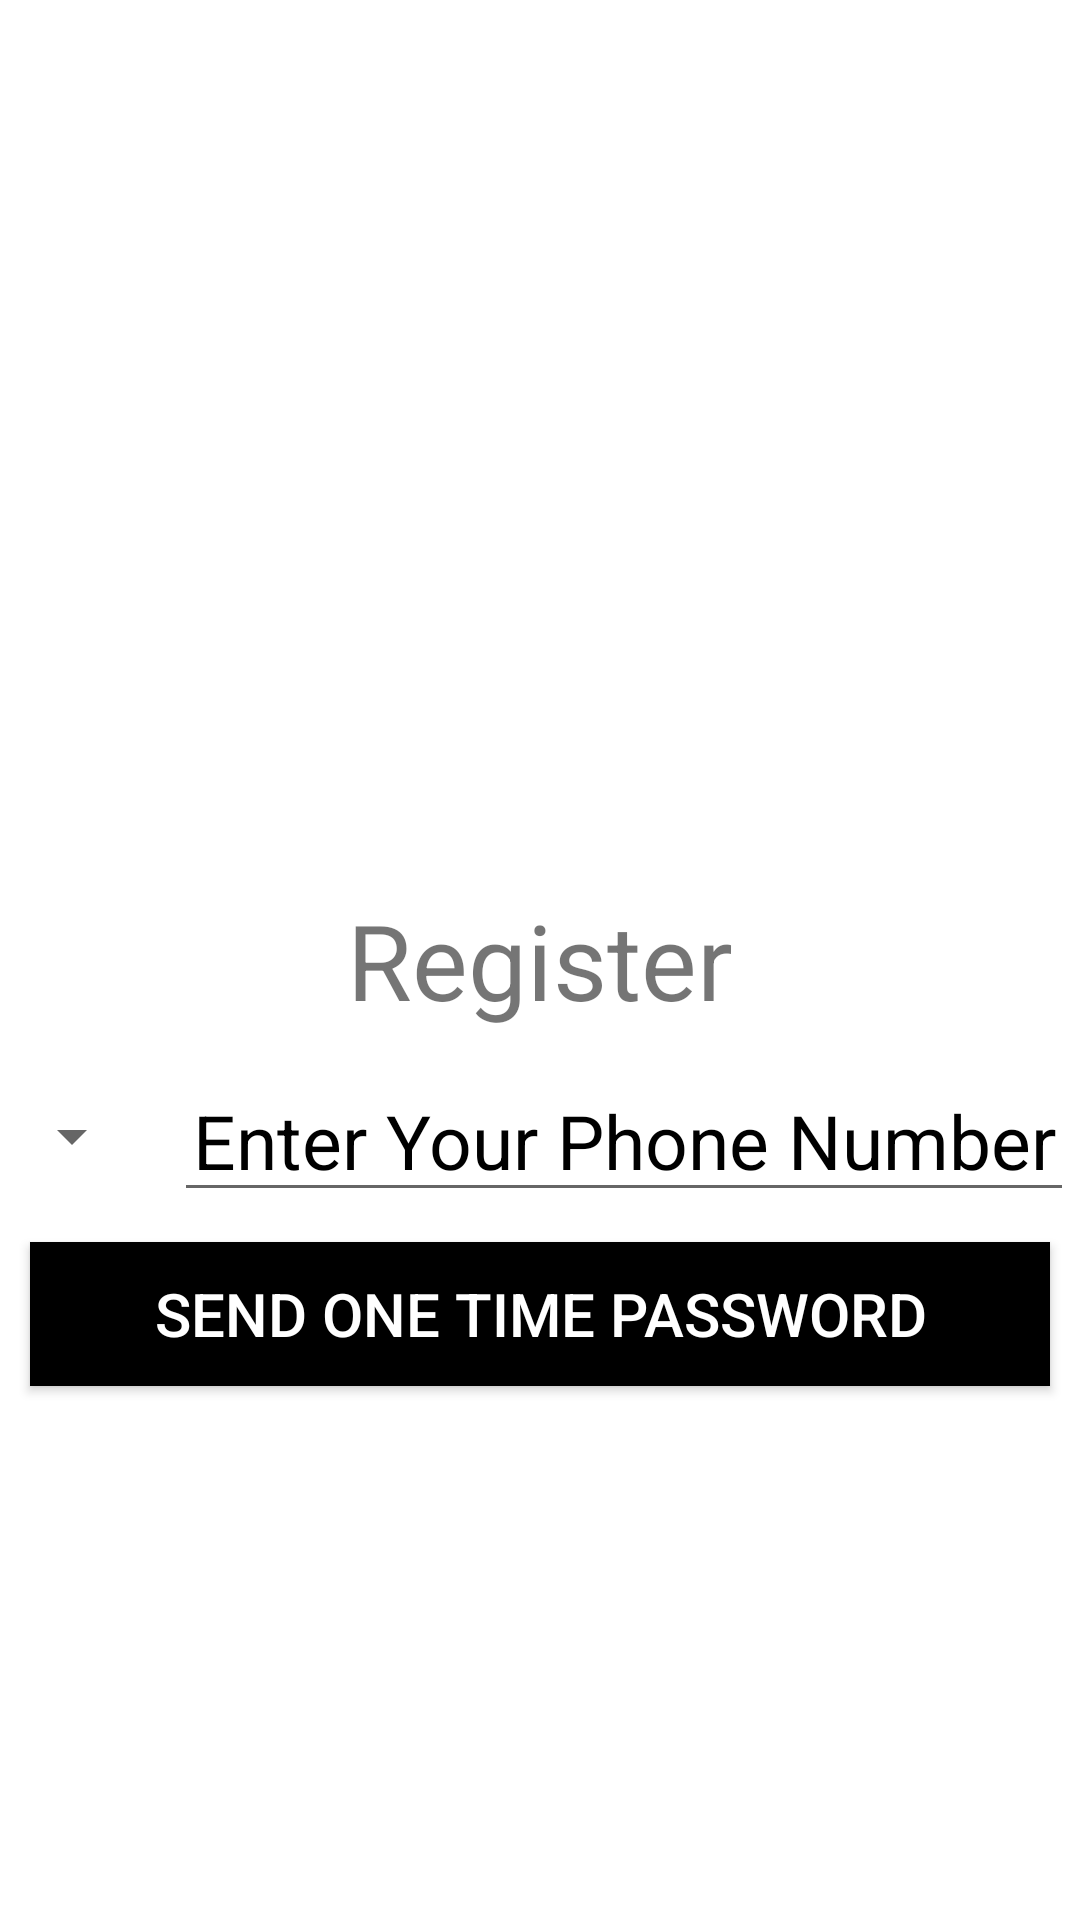

Android layout source for this screen:
<!-- AndroidManifest.xml: application theme Theme.ShoppingAppDemo -->
<!-- res/layout/activity_phone.xml -->
<?xml version="1.0" encoding="utf-8"?>
<androidx.constraintlayout.widget.ConstraintLayout xmlns:android="http://schemas.android.com/apk/res/android"
    xmlns:app="http://schemas.android.com/apk/res-auto"
    xmlns:tools="http://schemas.android.com/tools"
    android:layout_width="match_parent"
    android:layout_height="match_parent"
    tools:context=".view.auth.registration.phone.PhoneActivity">

    <Spinner
        android:layout_width="wrap_content"
        android:layout_height="wrap_content"
        android:id="@+id/spinner_country_code"
        app:layout_constraintStart_toStartOf="parent"
        app:layout_constraintTop_toTopOf="@id/edtPhone"
        app:layout_constraintBottom_toBottomOf="@id/edtPhone"/>


    <EditText
        android:layout_width="300dp"
        android:layout_height="wrap_content"
        android:id="@+id/edtPhone"
        android:hint="@string/string_phoneNumber"
        android:gravity="center"
        android:textColorHint="@color/black"
        android:layout_margin="10dp"
        android:textSize="25sp"
        app:layout_constraintTop_toBottomOf="@id/txtRegister"
        app:layout_constraintStart_toEndOf="@id/spinner_country_code"
        />

    <androidx.appcompat.widget.AppCompatButton
        android:layout_width="match_parent"
        android:layout_height="wrap_content"
        android:id="@+id/btnSendCode"
        android:background="@color/black"
        android:text="Send One Time Password"
        android:textSize="20sp"
        android:textColor="@color/white"
        android:layout_margin="10dp"
        app:layout_constraintTop_toBottomOf="@id/edtPhone"
        />


    <TextView
        android:layout_width="match_parent"
        android:layout_height="wrap_content"
        android:id="@+id/txtRegister"
        android:text="@string/register"
        android:textSize="35sp"
        android:gravity="center"
        app:layout_constraintTop_toTopOf="parent"
        app:layout_constraintBottom_toBottomOf="parent"/>

</androidx.constraintlayout.widget.ConstraintLayout>
<!-- resources referenced by this layout -->
<resources>
  <color name="black">#FF000000</color>
  <color name="white">#FFFFFFFF</color>
  <string name="register">Register</string>
  <string name="string_phoneNumber">Enter Your Phone Number</string>
  <style name="Theme.ShoppingAppDemo" parent="Theme.MaterialComponents.DayNight.NoActionBar">
          
          <item name="colorPrimary">@color/purple_500</item>
          <item name="colorPrimaryVariant">@color/purple_700</item>
          <item name="colorOnPrimary">@color/white</item>
          
          <item name="colorSecondary">@color/teal_200</item>
          <item name="colorSecondaryVariant">@color/teal_700</item>
          <item name="colorOnSecondary">@color/black</item>
          
          <item name="android:statusBarColor" tools:targetApi="l">?attr/colorPrimaryVariant</item>
          
      </style>
  <color name="purple_500">#FF6200EE</color>
  <color name="purple_700">#FF3700B3</color>
  <color name="teal_200">#FF03DAC5</color>
  <color name="teal_700">#FF018786</color>
</resources>
